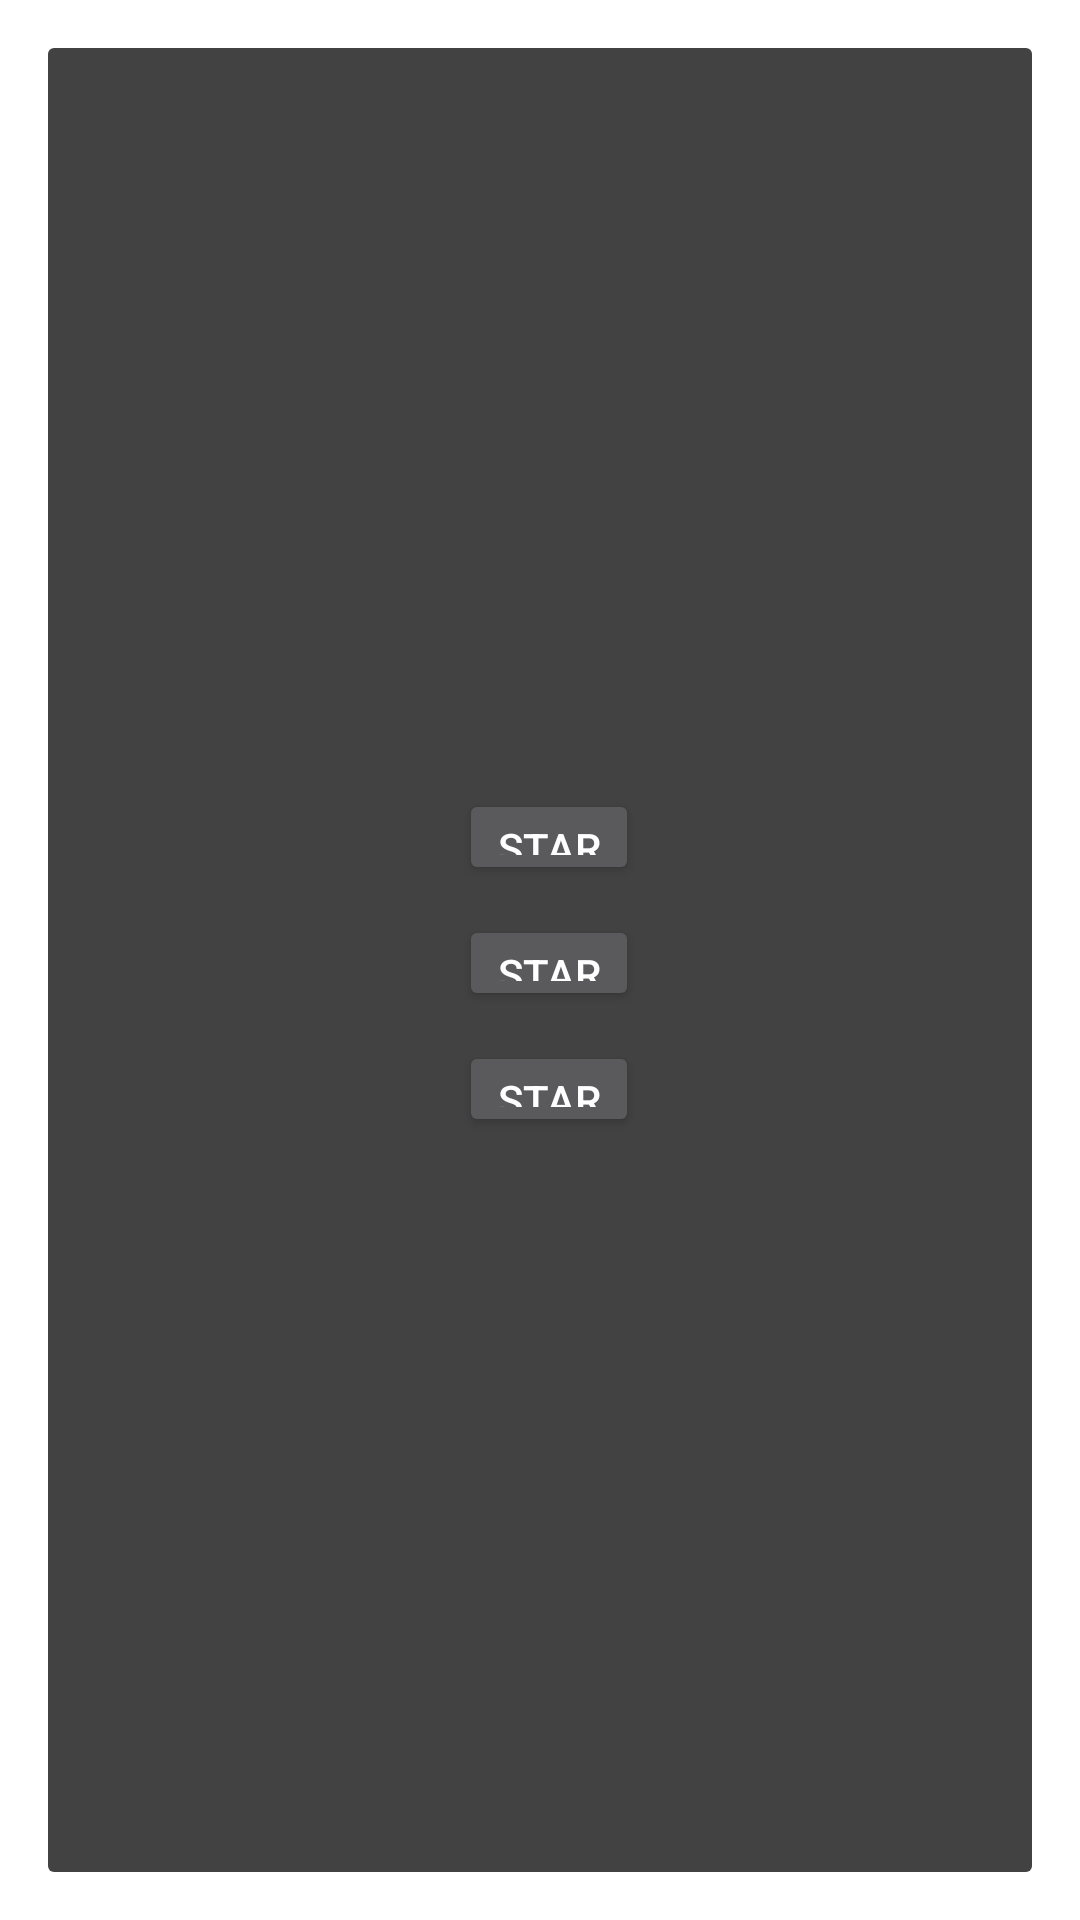

Android layout source for this screen:
<!-- AndroidManifest.xml: activity theme Dialog -->
<!-- res/layout/activity_main.xml -->
<?xml version="1.0" encoding="utf-8"?>
<ScrollView xmlns:android="http://schemas.android.com/apk/res/android"
    xmlns:tools="http://schemas.android.com/tools"
    android:layout_height="wrap_content"
    android:layout_width="wrap_content"
    android:layout_gravity="center"
    tools:context=".MainActivity" >

    <LinearLayout
        android:layout_height="wrap_content"
        android:layout_width="wrap_content"
        android:layout_gravity="center"
        android:orientation="vertical" >

        <RelativeLayout
            android:layout_height="wrap_content"
            android:layout_width="wrap_content"
            android:layout_gravity="center">

            <TextView
                android:id="@+id/timer0"
                style="@style/timer"
                android:layout_alignParentLeft="true"
                android:layout_alignParentTop="true"
                android:text="@string/base_time" />

            <Button
                android:id="@+id/start0"
                android:layout_alignTop="@+id/timer0"
                android:layout_toRightOf="@+id/timer0"
                android:text="@string/start"
                style="@style/small_button" />

            <Button
                android:id="@+id/reset0"
                android:layout_alignBottom="@+id/timer0"
                android:layout_toRightOf="@+id/timer0"
                android:text="@string/reset"
                style="@style/small_button"  />
        </RelativeLayout>

        <RelativeLayout
            android:layout_height="wrap_content"
            android:layout_width="wrap_content"
            android:layout_gravity="center">

            <TextView
                android:id="@+id/timer1"
                style="@style/timer"
                android:layout_alignParentLeft="true"
                android:layout_alignParentTop="true"
                android:text="@string/base_time" />

            <Button
                android:id="@+id/start1"
                android:layout_alignTop="@+id/timer1"
                android:layout_toRightOf="@+id/timer1"
                android:text="@string/start"
                style="@style/small_button"  />

            <Button
                android:id="@+id/reset1"
                android:layout_alignBottom="@+id/timer1"
                android:layout_toRightOf="@+id/timer1"
                android:text="@string/reset"
                style="@style/small_button"  />
        </RelativeLayout>

        <RelativeLayout
            android:layout_width="wrap_content"
            android:layout_height="wrap_content"
            android:layout_gravity="center">

            <TextView
                android:id="@+id/timer2"
                style="@style/timer"
                android:layout_alignParentLeft="true"
                android:layout_alignParentTop="true"
                android:text="@string/base_time" />

            <Button
                android:id="@+id/start2"
                style="@style/small_button"
                android:layout_alignTop="@+id/timer2"
                android:layout_toRightOf="@+id/timer2"
                android:text="@string/start" />

            <Button
                android:id="@+id/reset2"
                style="@style/small_button"
                android:layout_alignBottom="@+id/timer2"
                android:layout_toRightOf="@+id/timer2"
                android:text="@string/reset"/>
        </RelativeLayout>
    </LinearLayout>

</ScrollView>
<!-- resources referenced by this layout -->
<resources>
  <string name="base_time" translatable="false">0:00</string>
  <string name="reset">Reset</string>
  <string name="start">Start</string>
  <style name="small_button" parent="@android:style/Widget.Material.Button">
          <item name="android:layout_width">60dp</item>
          <item name="android:layout_height">32sp</item>
          <item name="android:layout_margin">4sp</item>
      </style>
  <style name="timer" parent="@android:style/Widget.Material.TextView">
          <item name="android:textSize">60sp</item>
          <item name="android:minHeight">50sp</item>
          <item name="android:layout_marginRight">6dp</item>
          <item name="android:layout_marginTop">2sp</item>
          <item name="android:layout_marginBottom">2sp</item>
          <item name="android:padding">0dp</item>
      </style>
  <style name="Dialog" parent="@android:style/Theme.Dialog" />
</resources>
